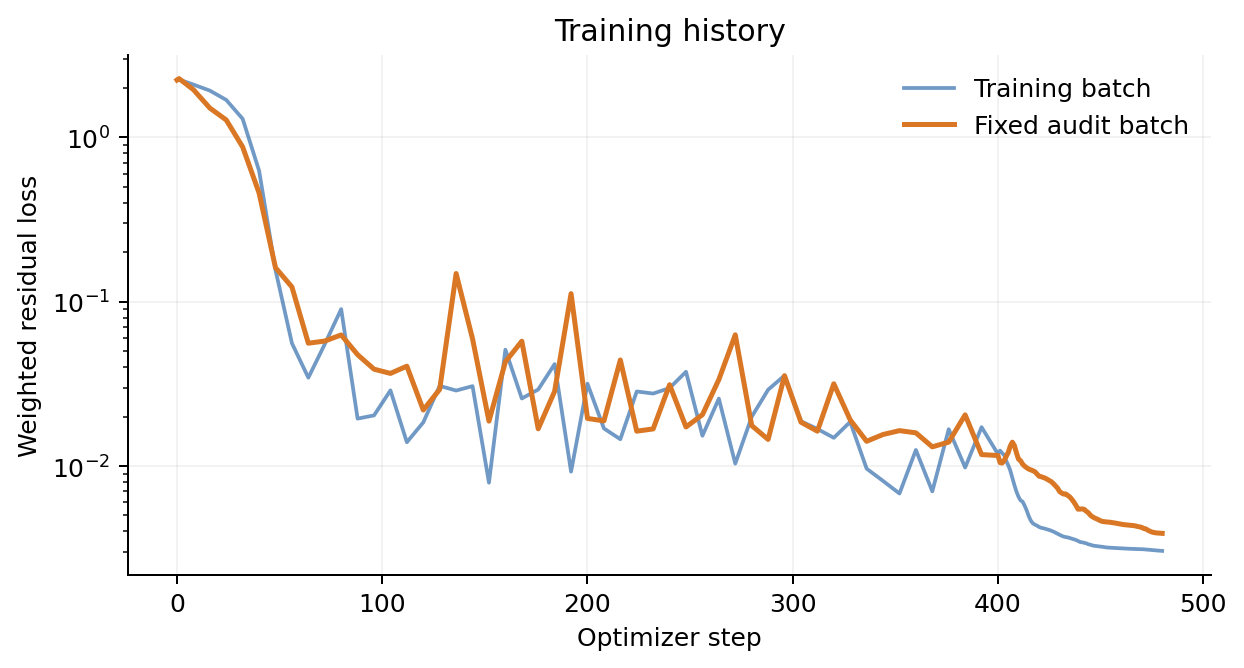

Data behind this chart, as committed beside it:
step, loss, audit_loss, lr, momentum, continuity, position, particle, confinement, optimizer
0, 2.235, 2.235, 0.002, , , , , , 
1, 2.252, 2.28, 0.001993, 0.02718, 1.8217196919201825e-06, 1.51813253708523e-07, 2.224, 0.0, 
8, 2.098, 1.954, 0.001945, 0.01993, 0.0006093, 0.001049, 2.071, 0.0, 
16, 1.928, 1.51, 0.001892, 0.01209, 0.002086, 0.007206, 1.876, 0.0, 
24, 1.691, 1.277, 0.00184, 0.005548, 0.003189, 0.001856, 1.67, 0.0, 
32, 1.297, 0.8749, 0.00179, 0.01183, 0.007249, 0.009319, 1.224, 0.0, 
40, 0.6272, 0.4591, 0.001741, 0.006915, 0.003657, 0.0009255, 0.6084, 0.0, 
48, 0.1559, 0.1611, 0.001693, 0.00559, 0.002095, 0.0002408, 0.1449, 0.0, 
56, 0.05594, 0.123, 0.001647, 0.009205, 0.00531, 0.002466, 0.02378, 0.0, 
64, 0.03449, 0.05591, 0.001602, 0.003738, 0.0005243, 0.001065, 0.02438, 0.0, 
72, 0.05514, 0.05764, 0.001558, 0.006557, 0.0004544, 0.0004525, 0.04541, 0.0, 
80, 0.09017, 0.0628, 0.001516, 0.006313, 0.001337, 0.0005731, 0.07832, 0.0, 
88, 0.01943, 0.04761, 0.001474, 0.006267, 0.0005022, 0.0001791, 0.01127, 0.0, 
96, 0.02033, 0.03886, 0.001434, 0.005219, 7.410723627722148e-05, 0.000316, 0.01338, 0.0, 
104, 0.02886, 0.03662, 0.001395, 0.008335, 0.0001494, 6.0933758133524005e-05, 0.01992, 0.0, 
112, 0.01396, 0.04052, 0.001357, 0.003873, 0.0001931, 0.0001091, 0.009157, 0.0, 
120, 0.01844, 0.02192, 0.00132, 0.002588, 0.0003861, 0.000124, 0.01446, 0.0, 
128, 0.03076, 0.02931, 0.001283, 0.006069, 9.790272781360426e-05, 9.211276517910777e-05, 0.02403, 0.0, 
136, 0.0288, 0.1484, 0.001248, 0.00681, 0.0001095, 2.5219881272960925e-05, 0.02165, 0.0, 
144, 0.03063, 0.05946, 0.001214, 0.008792, 0.0001557, 8.24569439954402e-05, 0.02112, 0.0, 
152, 0.007919, 0.01877, 0.001181, 0.003815, 0.0003788, 0.000299, 0.001852, 0.0, 
160, 0.05108, 0.04308, 0.001149, 0.01394, 2.4839747896633027e-07, 1.8336563108150482e-06, 0.03713, 0.0, 
168, 0.02577, 0.05752, 0.001117, 0.002177, 0.0002901, 1.5899140323449253e-05, 0.02294, 0.0, 
176, 0.02923, 0.01685, 0.001087, 0.01221, 3.599003417111616e-06, 1.799906694632293e-05, 0.01692, 0.0, 
184, 0.04174, 0.02851, 0.001057, 0.00674, 0.0001566, 9.637263207705715e-05, 0.0342, 0.0, 
192, 0.009239, 0.112, 0.001028, 0.001796, 0.0001544, 0.0001607, 0.006331, 0.0, 
200, 0.0317, 0.01948, 0.001, 0.003553, 0.0002219, 5.105149488082242e-05, 0.02745, 0.0, 
208, 0.01694, 0.01883, 0.0009727, 0.003964, 0.0001788, 0.000314, 0.01104, 0.0, 
216, 0.01456, 0.0442, 0.0009461, 0.001577, 8.584725108399807e-05, 0.0001264, 0.01218, 0.0, 
224, 0.02843, 0.0163, 0.0009202, 0.004531, 3.3479507983874944e-05, 6.148359954787099e-05, 0.02353, 0.0, 
232, 0.02762, 0.01682, 0.000895, 0.002755, 0.0001151, 0.0001244, 0.02401, 0.0, 
240, 0.02983, 0.03126, 0.0008706, 0.00514, 0.0002083, 0.0001174, 0.02369, 0.0, 
248, 0.03747, 0.01728, 0.0008467, 0.01452, 0.0001734, 4.438648971338183e-05, 0.02238, 0.0, 
256, 0.01528, 0.02053, 0.0008236, 0.00256, 0.0003511, 0.0002196, 0.01092, 0.0, 
264, 0.02573, 0.03358, 0.0008011, 0.005753, 9.598397487324625e-05, 4.423526424961052e-05, 0.01956, 0.0, 
272, 0.01034, 0.06289, 0.0007792, 0.002525, 0.0001159, 5.339840500371753e-05, 0.007319, 0.0, 
280, 0.01992, 0.01764, 0.0007579, 0.00656, 3.780883284984126e-05, 1.6293293642243426e-05, 0.0132, 0.0, 
288, 0.02913, 0.01452, 0.0007371, 0.006808, 7.393331528717896e-05, 5.934532644509395e-05, 0.02187, 0.0, 
296, 0.03555, 0.03545, 0.000717, 0.008641, 2.404716112426524e-05, 3.947911075537144e-05, 0.02667, 0.0, 
304, 0.01872, 0.01849, 0.0006974, 0.008045, 1.097748356136991e-05, 1.7206105732357315e-05, 0.01057, 0.0, 
312, 0.01682, 0.0163, 0.0006783, 0.003584, 0.0001292, 7.57190978140271e-05, 0.0126, 0.0, 
320, 0.01485, 0.03167, 0.0006598, 0.004575, 3.752424467746695e-05, 5.0489758535132076e-05, 0.009949, 0.0, 
328, 0.01856, 0.01909, 0.0006417, 0.005584, 0.0001971, 0.000145, 0.01186, 0.0, 
336, 0.009638, 0.01414, 0.0006242, 0.001829, 0.0002218, 8.753668567935258e-05, 0.006928, 0.0, 
344, 0.008116, 0.01556, 0.0006071, 0.002424, 0.0001415, 2.955199027954609e-05, 0.005262, 0.0, 
352, 0.006803, 0.01642, 0.0005905, 0.002748, 0.000239, 4.4278639218617354e-05, 0.003355, 0.0, 
360, 0.01252, 0.01593, 0.0005743, 0.002645, 0.0002504, 0.000177, 0.008493, 0.0, 
368, 0.007011, 0.01309, 0.0005586, 0.005802, 0.0001018, 1.60552945430986e-05, 0.000925, 0.0, 
376, 0.01676, 0.01398, 0.0005434, 0.003734, 4.628755802648265e-05, 2.0128397319277818e-05, 0.01283, 0.0, 
384, 0.009794, 0.02048, 0.0005285, 0.007328, 2.3496620238208446e-05, 1.2551388075148494e-05, 0.002356, 0.0, 
392, 0.01724, 0.01174, 0.0005141, 0.002424, 0.0001047, 1.5255342526166834e-05, 0.01453, 0.0, 
400, 0.01181, 0.01159, 0.0005, 0.0009354, 0.0001565, 4.159674815423175e-05, 0.01036, 0.0, 
401, 0.01242, 0.01049, 0.8, , , , , , L-BFGS
402, 0.012, 0.01042, 0.8, , , , , , L-BFGS
403, 0.01167, 0.01078, 0.8, , , , , , L-BFGS
404, 0.01075, 0.01146, 0.8, , , , , , L-BFGS
405, 0.01011, 0.01209, 0.8, , , , , , L-BFGS
406, 0.009382, 0.01324, 0.8, , , , , , L-BFGS
407, 0.008469, 0.01397, 0.8, , , , , , L-BFGS
408, 0.00765, 0.01331, 0.8, , , , , , L-BFGS
... 72 more rows
